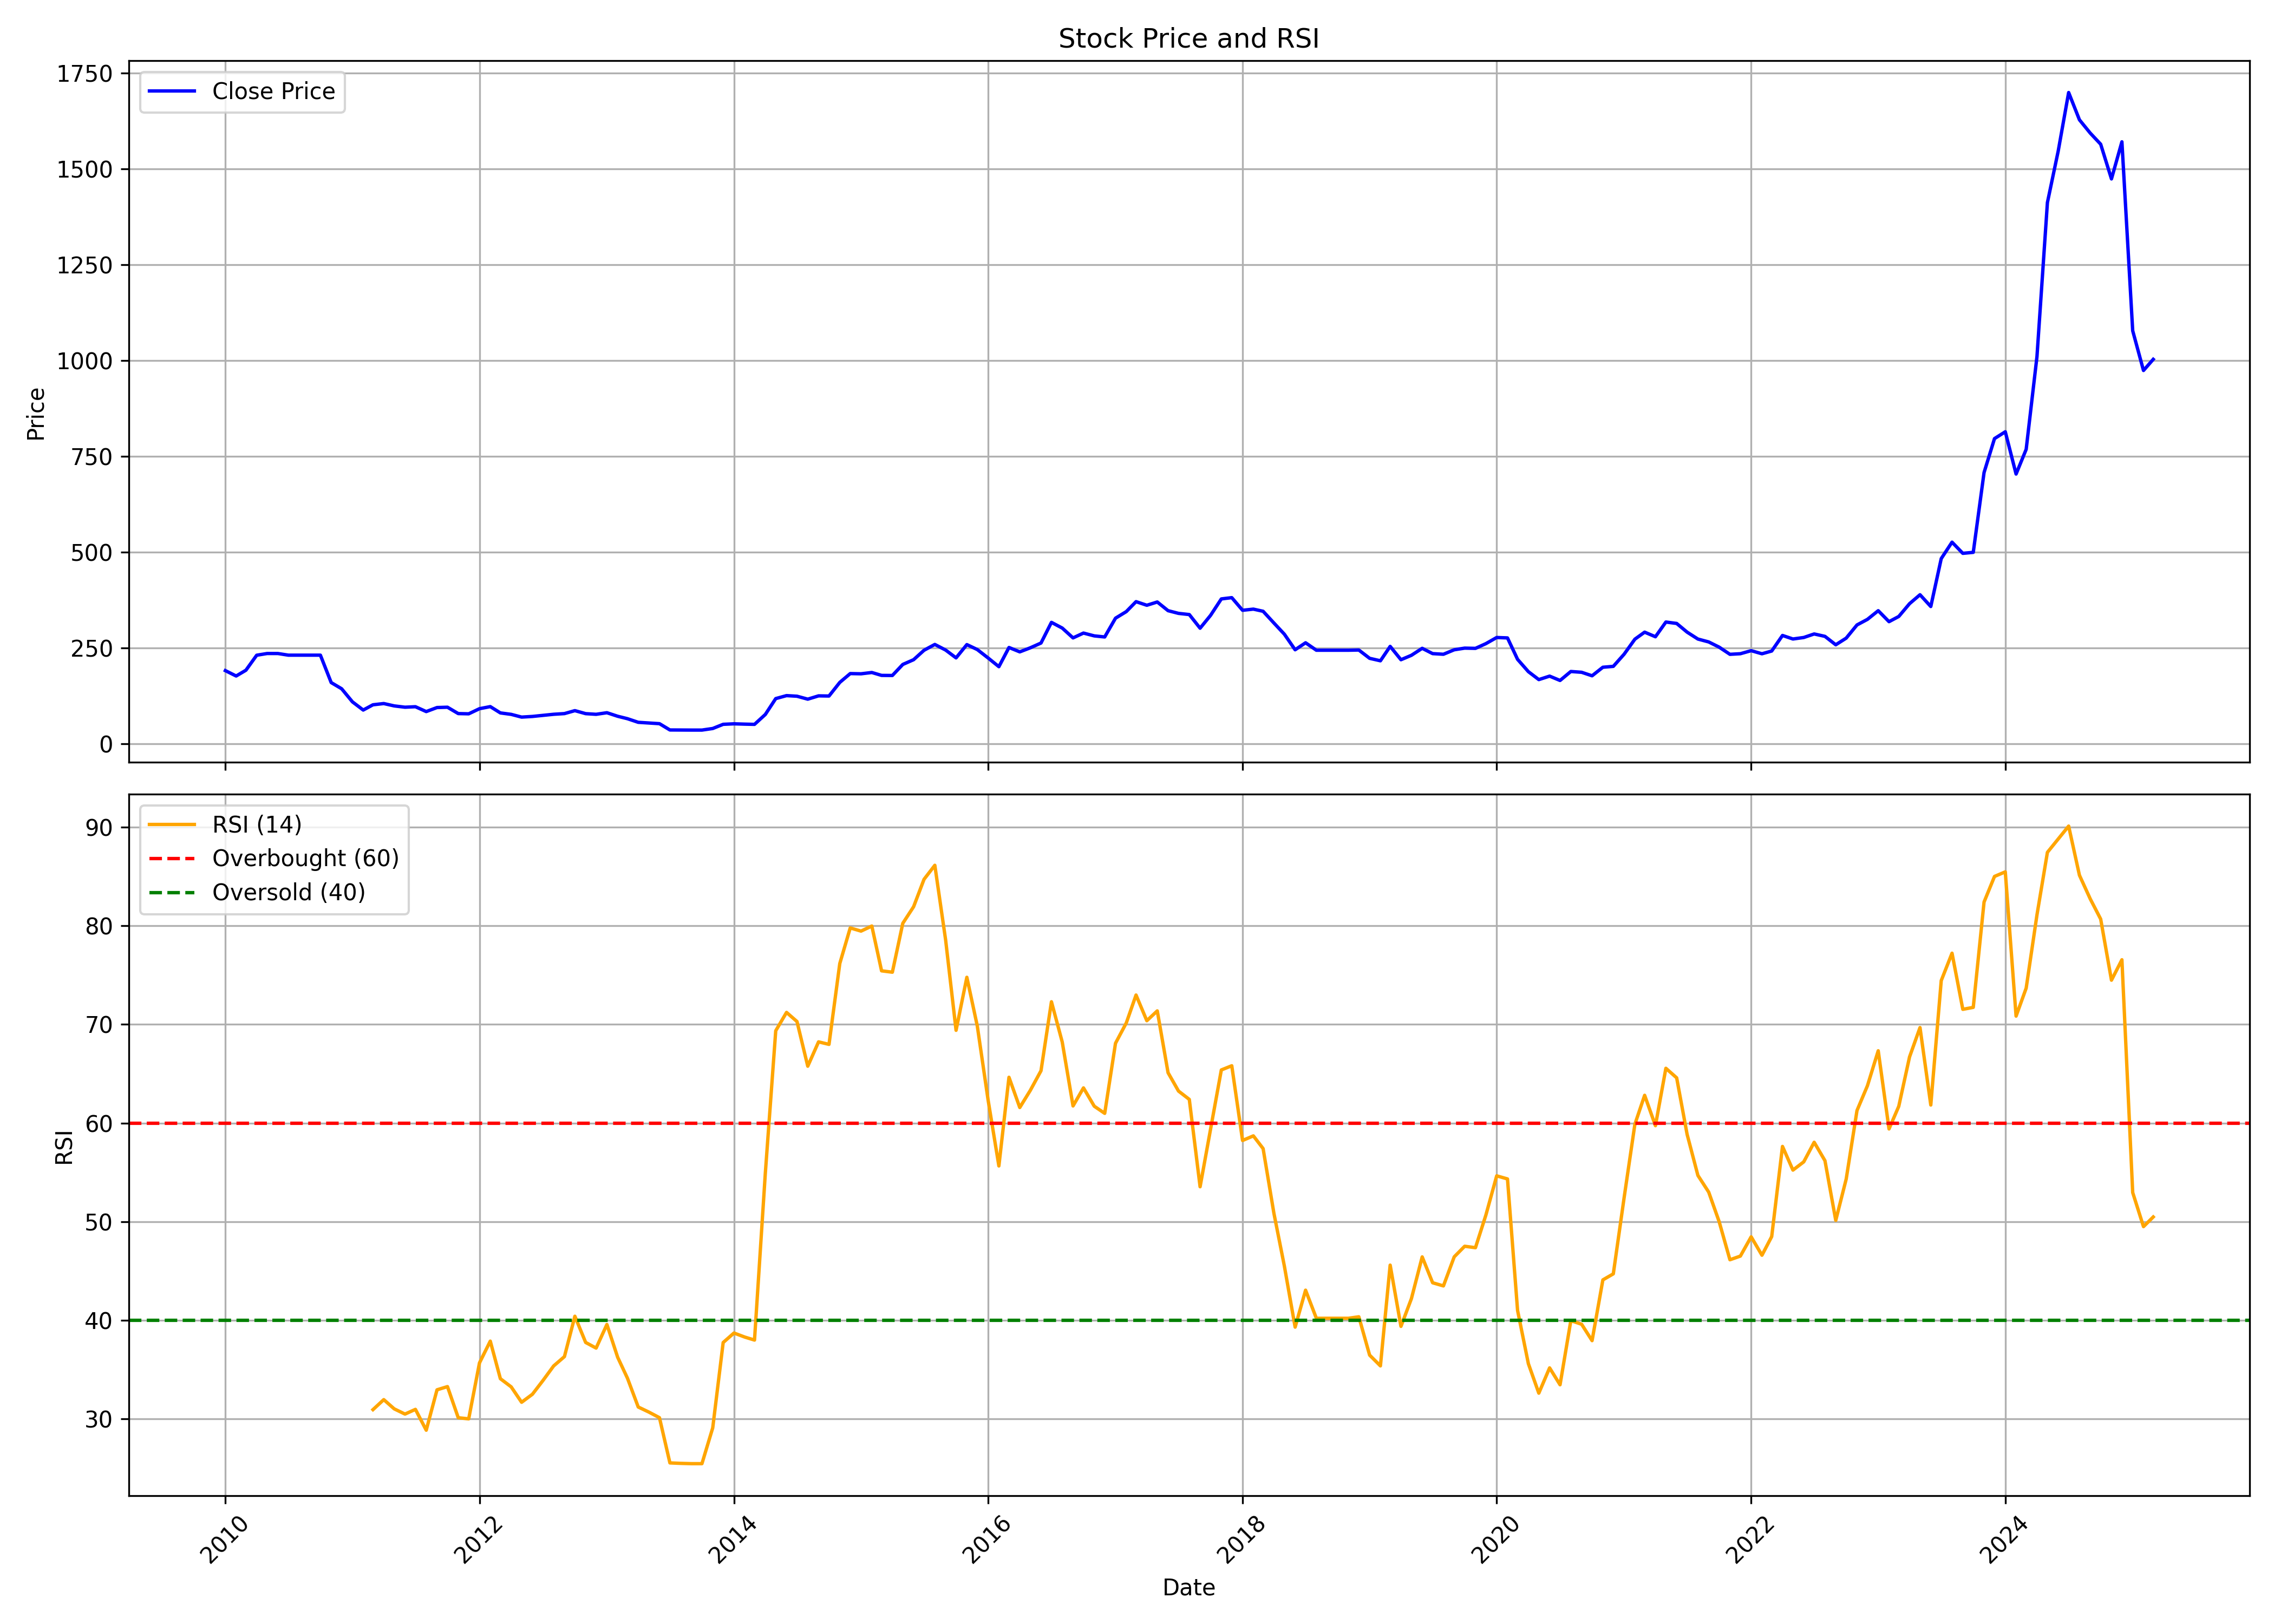

The data file committed next to this chart (first rows):
, date, symbol, open, high, low, close, volume, rsi
0, 2010-01-01, TECHNOE, 170.9, 193.6, 167.8, 191, 433930, 
1, 2010-02-01, TECHNOE, 191, 191, 168.3, 177, 155549, 
2, 2010-03-01, TECHNOE, 177, 195.9, 177, 192, 328336, 
3, 2010-04-01, TECHNOE, 191.2, 257.4, 191.2, 231.2, 652503, 
4, 2010-05-01, TECHNOE, 231.2, 268.3, 211.7, 235.7, 144504, 
5, 2010-06-01, TECHNOE, 233.1, 252.4, 228.9, 235.6, 465978, 
6, 2010-07-01, TECHNOE, 232.3, 235.7, 226, 231.3, 142534, 
7, 2010-08-01, TECHNOE, 231.3, 231.3, 231.3, 231.3, 0, 
8, 2010-09-01, TECHNOE, 231.3, 231.3, 231.3, 231.3, 0, 
9, 2010-10-01, TECHNOE, 231.3, 231.3, 231.3, 231.3, 0, 
10, 2010-11-01, TECHNOE, 231.3, 231.3, 141.4, 159.8, 3030250, 
11, 2010-12-01, TECHNOE, 155.8, 163.3, 109.8, 143.7, 1456632, 
12, 2011-01-01, TECHNOE, 145.2, 147.3, 108.6, 109.5, 811776, 
13, 2011-02-01, TECHNOE, 111.3, 111.7, 84.23, 88.14, 1051894, 
14, 2011-03-01, TECHNOE, 90.48, 114, 84.59, 101.9, 3530492, 30.95
15, 2011-04-01, TECHNOE, 105.2, 117.8, 99, 105.1, 1608180, 31.97
16, 2011-05-01, TECHNOE, 103.1, 109.2, 94.79, 98.94, 1258012, 31.03
17, 2011-06-01, TECHNOE, 97.45, 103.3, 88.86, 95.53, 794312, 30.5
18, 2011-07-01, TECHNOE, 93.85, 100.7, 91.53, 96.81, 515744, 30.98
19, 2011-08-01, TECHNOE, 97.21, 98.88, 77.01, 84.15, 855666, 28.87
20, 2011-09-01, TECHNOE, 84.89, 101.9, 78.82, 94.68, 1692910, 32.96
21, 2011-10-01, TECHNOE, 94.21, 99.98, 85.83, 95.51, 504454, 33.29
22, 2011-11-01, TECHNOE, 96.48, 98.52, 77.06, 78.91, 499392, 30.13
23, 2011-12-01, TECHNOE, 84.7, 87.84, 74.32, 78.29, 742286, 30.02
24, 2012-01-01, TECHNOE, 77.93, 92.32, 77.27, 91.66, 879884, 35.69
25, 2012-02-01, TECHNOE, 92.13, 114.6, 91.39, 97.1, 1929666, 37.89
26, 2012-03-01, TECHNOE, 99.26, 101.5, 76.63, 80.65, 1751754, 34.09
27, 2012-04-01, TECHNOE, 80.67, 84.42, 70.27, 76.87, 1281434, 33.26
28, 2012-05-01, TECHNOE, 77.25, 77.7, 66.87, 69.73, 423732, 31.7
29, 2012-06-01, TECHNOE, 73.79, 75.15, 66.66, 71.43, 464222, 32.51
30, 2012-07-01, TECHNOE, 75.11, 91.28, 69.25, 74.19, 1036088, 33.89
31, 2012-08-01, TECHNOE, 75.52, 84.17, 73.62, 77.09, 1008264, 35.38
32, 2012-09-01, TECHNOE, 76.38, 83.65, 71.42, 78.86, 805592, 36.32
33, 2012-10-01, TECHNOE, 80.7, 95.8, 77.42, 86.59, 2610560, 40.42
34, 2012-11-01, TECHNOE, 87.6, 92.17, 78.17, 78.73, 1620222, 37.76
35, 2012-12-01, TECHNOE, 79.34, 101.4, 75.73, 77.03, 5889476, 37.19
36, 2013-01-01, TECHNOE, 77.68, 87.6, 76.6, 81.17, 1897180, 39.58
37, 2013-02-01, TECHNOE, 81.73, 82.85, 70.45, 71.89, 505130, 36.25
38, 2013-03-01, TECHNOE, 72.89, 75, 62.4, 65.57, 652092, 34.14
39, 2013-04-01, TECHNOE, 66.39, 66.39, 52.26, 56.12, 955754, 31.22
40, 2013-05-01, TECHNOE, 56.12, 62.98, 53.32, 54.44, 394556, 30.71
41, 2013-06-01, TECHNOE, 53.98, 56.96, 49.63, 52.58, 183876, 30.13
42, 2013-07-01, TECHNOE, 52.09, 54.37, 34.57, 36.16, 383178, 25.55
43, 2013-08-01, TECHNOE, 37.2, 45.77, 30.56, 35.99, 246310, 25.51
44, 2013-09-01, TECHNOE, 35.99, 39.15, 33.06, 35.87, 189612, 25.48
45, 2013-10-01, TECHNOE, 37.16, 37.54, 33.68, 35.87, 302068, 25.48
46, 2013-11-01, TECHNOE, 36.23, 41.63, 35.03, 39.99, 856410, 29.1
47, 2013-12-01, TECHNOE, 42.08, 56.2, 39.86, 50.91, 1045312, 37.75
48, 2014-01-01, TECHNOE, 50.91, 59.79, 50.11, 52.22, 756470, 38.72
49, 2014-02-01, TECHNOE, 53.81, 56.07, 49.72, 51.38, 435542, 38.31
50, 2014-03-01, TECHNOE, 53.16, 64.2, 48.03, 50.79, 1661766, 38
51, 2014-04-01, TECHNOE, 51.99, 83.91, 48.87, 76.53, 3496330, 54.88
52, 2014-05-01, TECHNOE, 76.53, 118.6, 72.17, 118, 6665624, 69.35
53, 2014-06-01, TECHNOE, 119.9, 130.5, 112, 125.8, 1627566, 71.21
54, 2014-07-01, TECHNOE, 125.1, 137.9, 107.7, 124.2, 1884098, 70.29
55, 2014-08-01, TECHNOE, 126, 129.3, 107.3, 116.5, 809192, 65.76
56, 2014-09-01, TECHNOE, 115.9, 138.6, 108.8, 125.1, 7462900, 68.23
57, 2014-10-01, TECHNOE, 129.9, 132.5, 121.2, 124.7, 1040756, 67.97
58, 2014-11-01, TECHNOE, 124.7, 167.9, 123.5, 160.3, 3558518, 76.17
59, 2014-12-01, TECHNOE, 160.3, 188.4, 150.3, 183.3, 5523762, 79.77
... 123 more rows
